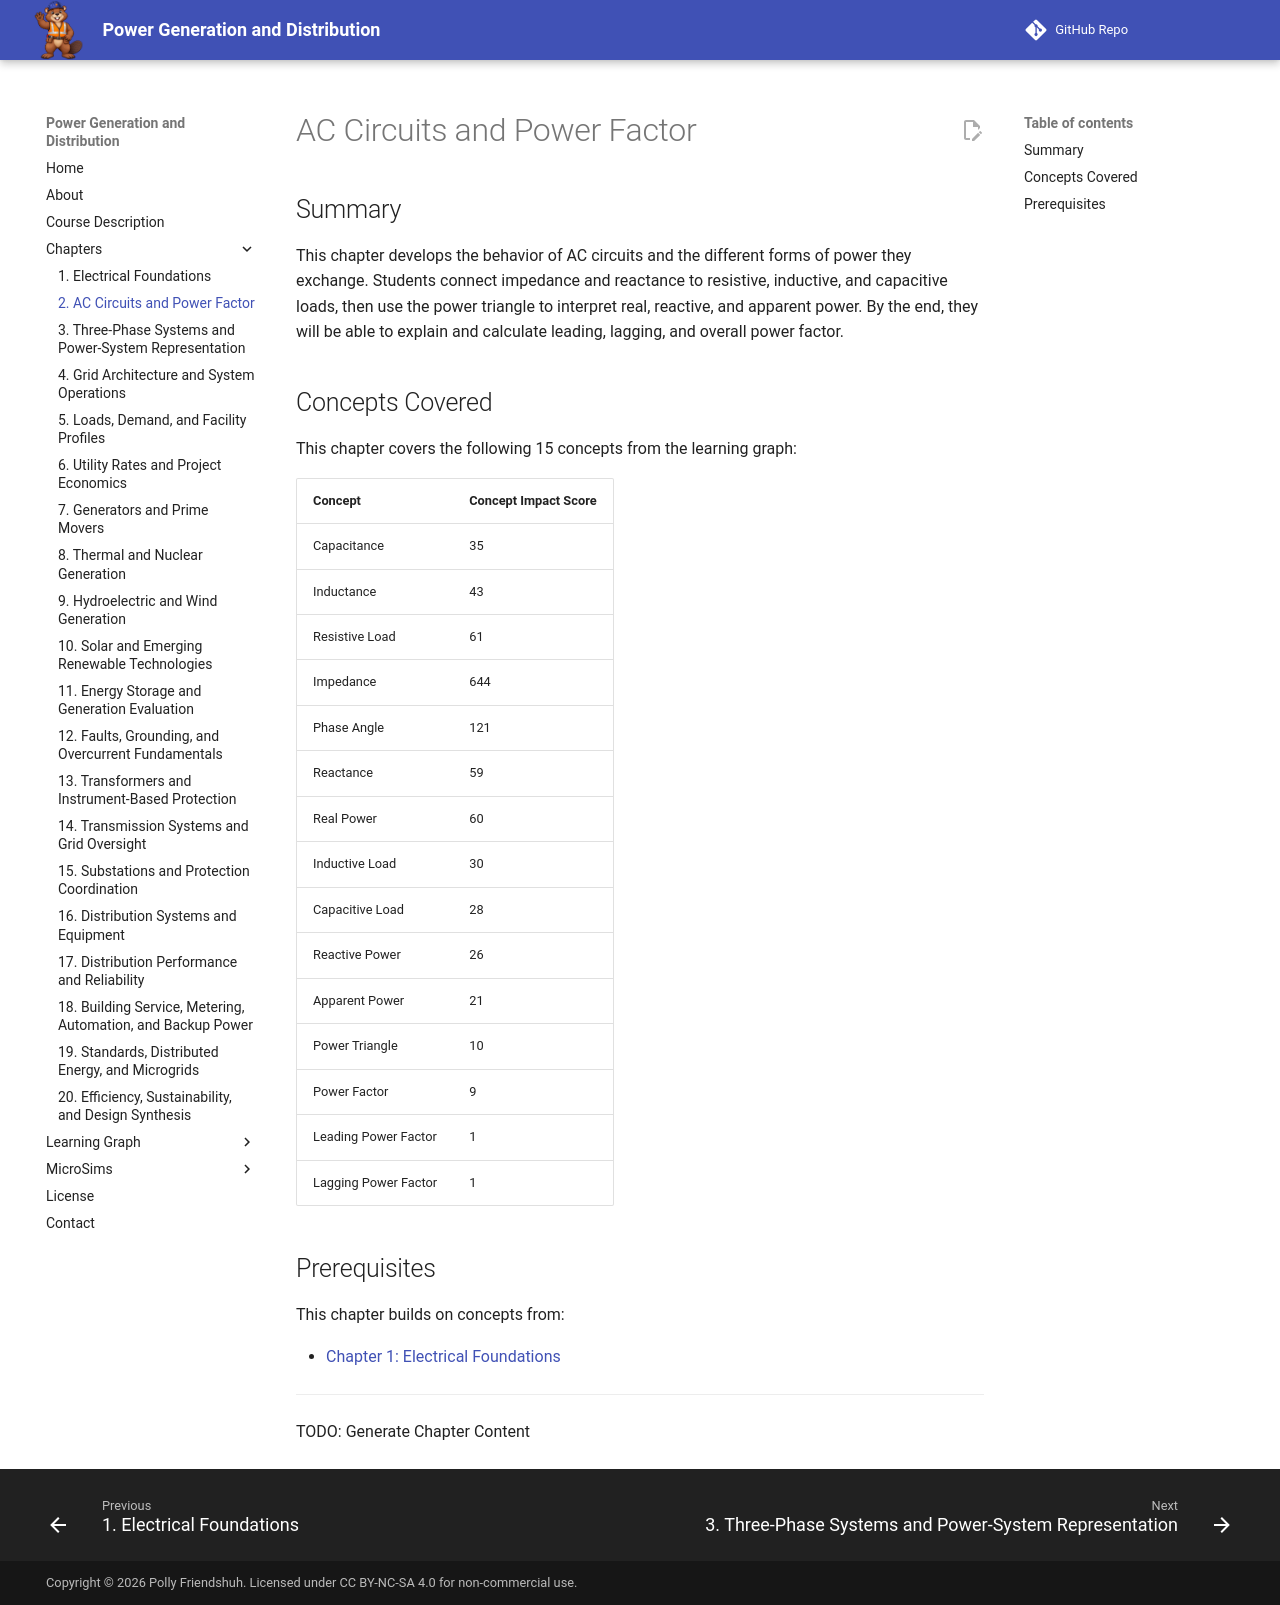

repository: dmccreary/power-generation-and-distribution · page: chapters/02-ac-circuits-power-factor/index.html · generator: mkdocs

# AC Circuits and Power Factor

## Summary

This chapter develops the behavior of AC circuits and the different forms of power they exchange. Students connect impedance and reactance to resistive, inductive, and capacitive loads, then use the power triangle to interpret real, reactive, and apparent power. By the end, they will be able to explain and calculate leading, lagging, and overall power factor.

## Concepts Covered

This chapter covers the following 15 concepts from the learning graph:

| Concept | Concept Impact Score |
|---------|-----------------------|
| Capacitance | 35 |
| Inductance | 43 |
| Resistive Load | 61 |
| Impedance | 644 |
| Phase Angle | 121 |
| Reactance | 59 |
| Real Power | 60 |
| Inductive Load | 30 |
| Capacitive Load | 28 |
| Reactive Power | 26 |
| Apparent Power | 21 |
| Power Triangle | 10 |
| Power Factor | 9 |
| Leading Power Factor | 1 |
| Lagging Power Factor | 1 |

## Prerequisites

This chapter builds on concepts from:

- [Chapter 1: Electrical Foundations](../01-electrical-foundations/index.md)

---

TODO: Generate Chapter Content
